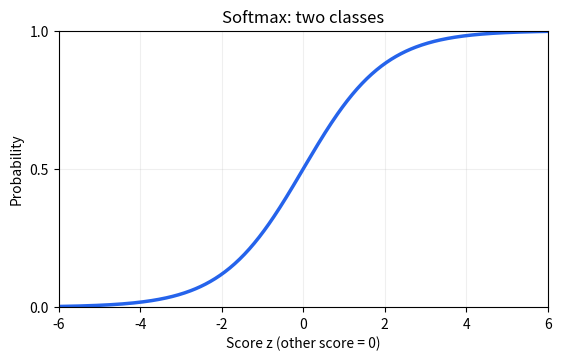

This chart was generated by the following Python code: (Note: this script raises an exception after producing the figure.)
"""绘制二分类 Softmax 中一个类别的概率曲线。"""
from pathlib import Path
import matplotlib
matplotlib.use('Agg')
import matplotlib.pyplot as plt
import numpy as np

# 两个类别的分数为 [z, 0]，展示第一个类别的 Softmax 概率。
z = np.linspace(-6, 6, 401)
p = 1 / (1 + np.exp(-z))
fig, ax = plt.subplots(figsize=(5.5, 3.5), layout='constrained')
ax.plot(z, p, color='#2563eb', linewidth=2.5)
ax.set(xlabel='Score z (other score = 0)', ylabel='Probability',
       title='Softmax: two classes', xlim=(-6, 6), ylim=(0, 1))
ax.set_yticks([0, 0.5, 1])
ax.grid(alpha=0.2)
path = Path(__file__).resolve().parents[1] / '素材/softmax_curve.png'
fig.savefig(path, dpi=180)
print(path)
